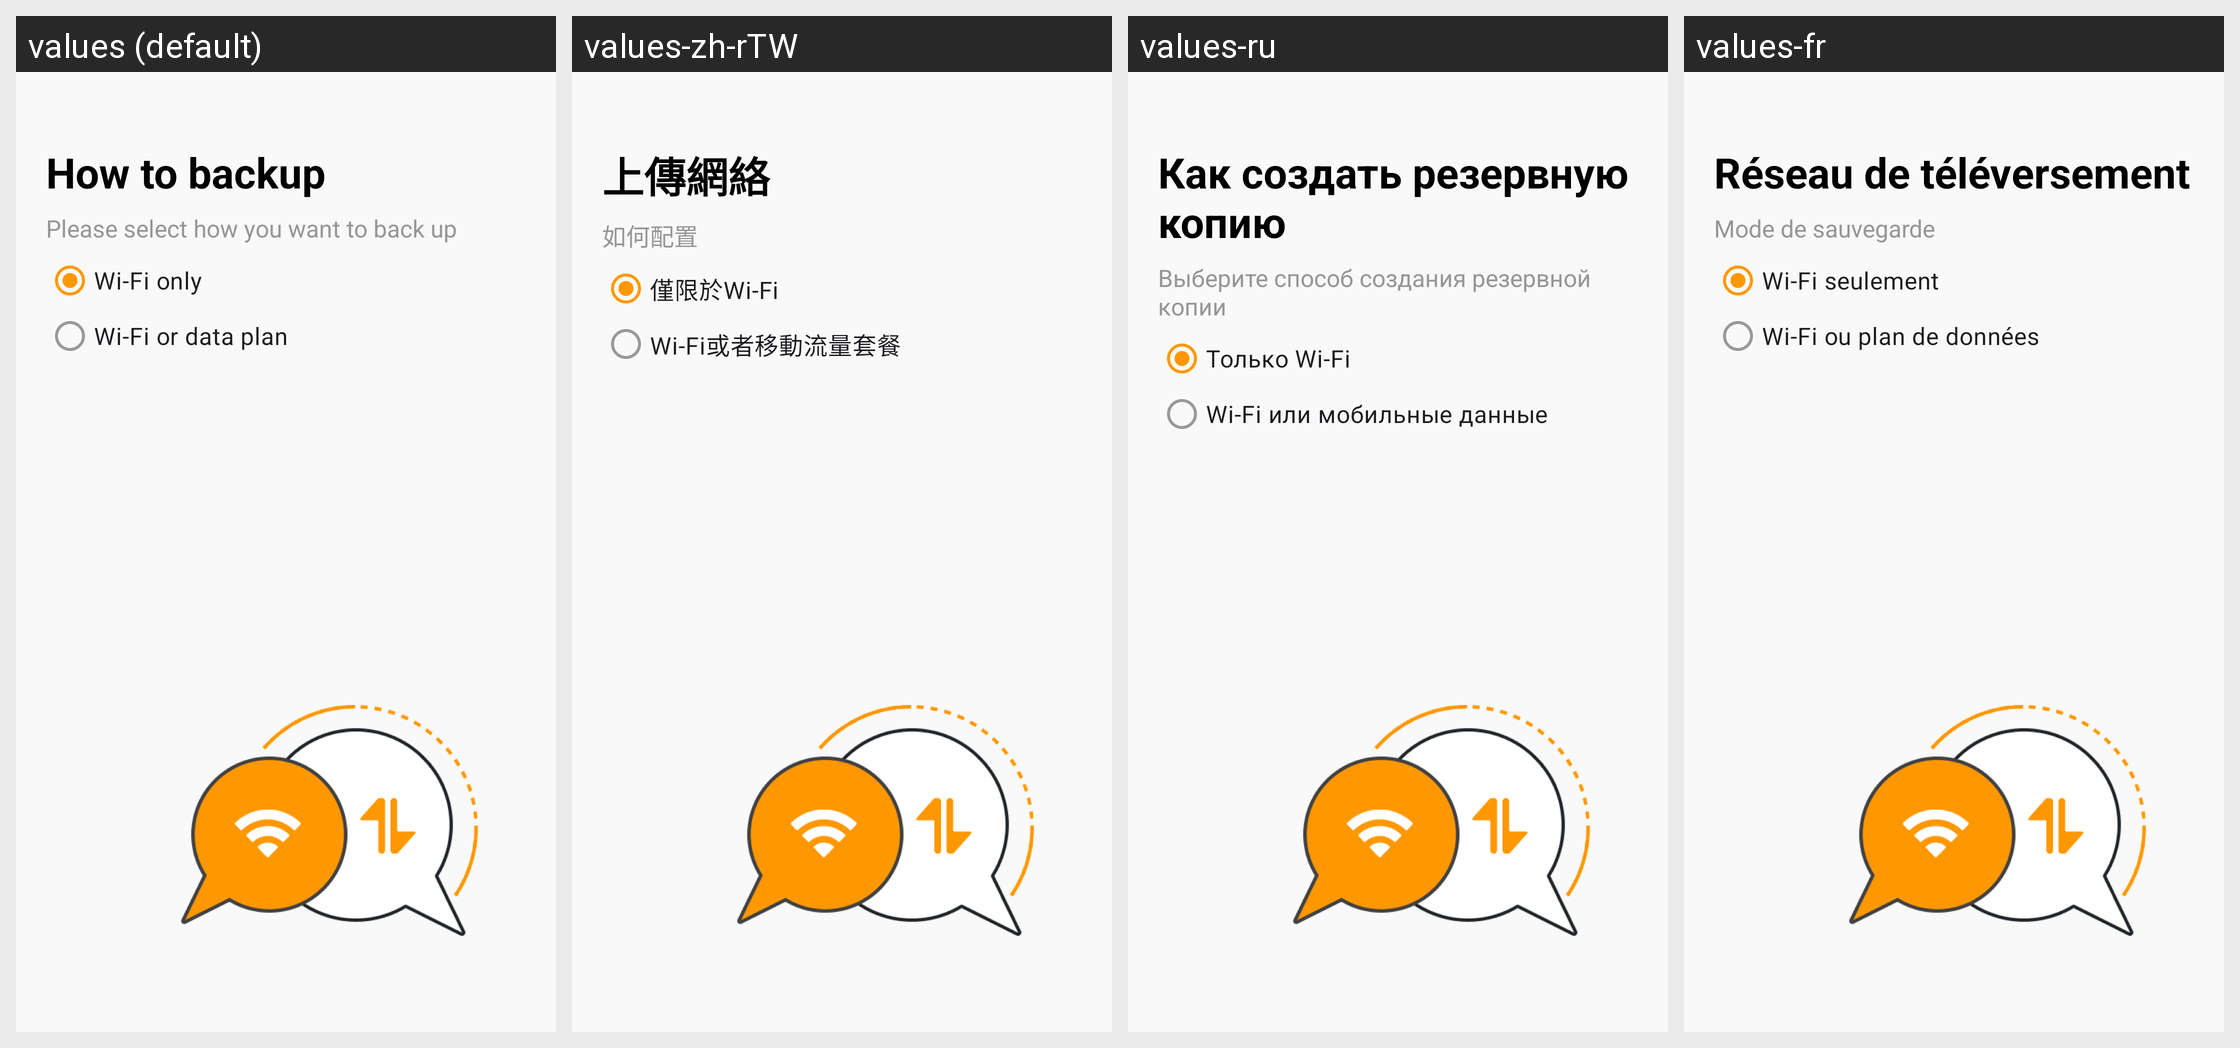

The Android screen above is rendered under several locales of the same app. Produce the string resources it draws, with the default and per-locale values.
Android screen res/layout/cuc_how_to_upload_fragment.xml rendered under 4 locales, left to right: values (default), values-zh-rTW, values-ru, values-fr. Device: Nexus 5 (rendered at 1080×1920; each locale shown at half size, 540×960, under a caption strip naming it); theme App.Theme.
Other locales in the repository, not shown: values-ar, values-cs-rCZ, values-de, values-el, values-es, values-es-rAR, values-fi, values-hu, values-is-rIS, values-it, values-ja-rJP, values-ko, values-nb-rNO, values-nl-rNL, values-pl-rPL, values-pt-rBR, values-tr, values-uz, values-zh-rCN.
Strings drawn on this screen, with the default value and each locale's value (text and hints the layout hard-codes, and strings that could not be matched under every locale, appear in the picture but are not listed):

settings_cuc_network_title
  values: How to backup
  values-zh-rTW: 上傳網絡
  values-ru: Как создать резервную копию
  values-fr: Réseau de téléversement

settings_cuc_how_hint
  values: Please select how you want to back up
  values-zh-rTW: 如何配置
  values-ru: Выберите способ создания резервной копии
  values-fr: Mode de sauvegarde

settings_cuc_network_wifi
  values: Wi-Fi only
  values-zh-rTW: 僅限於Wi-Fi
  values-ru: Только Wi-Fi
  values-fr: Wi-Fi seulement

settings_cuc_network_data_plan
  values: Wi-Fi or data plan
  values-zh-rTW: Wi-Fi或者移動流量套餐
  values-ru: Wi-Fi или мобильные данные
  values-fr: Wi-Fi ou plan de données
